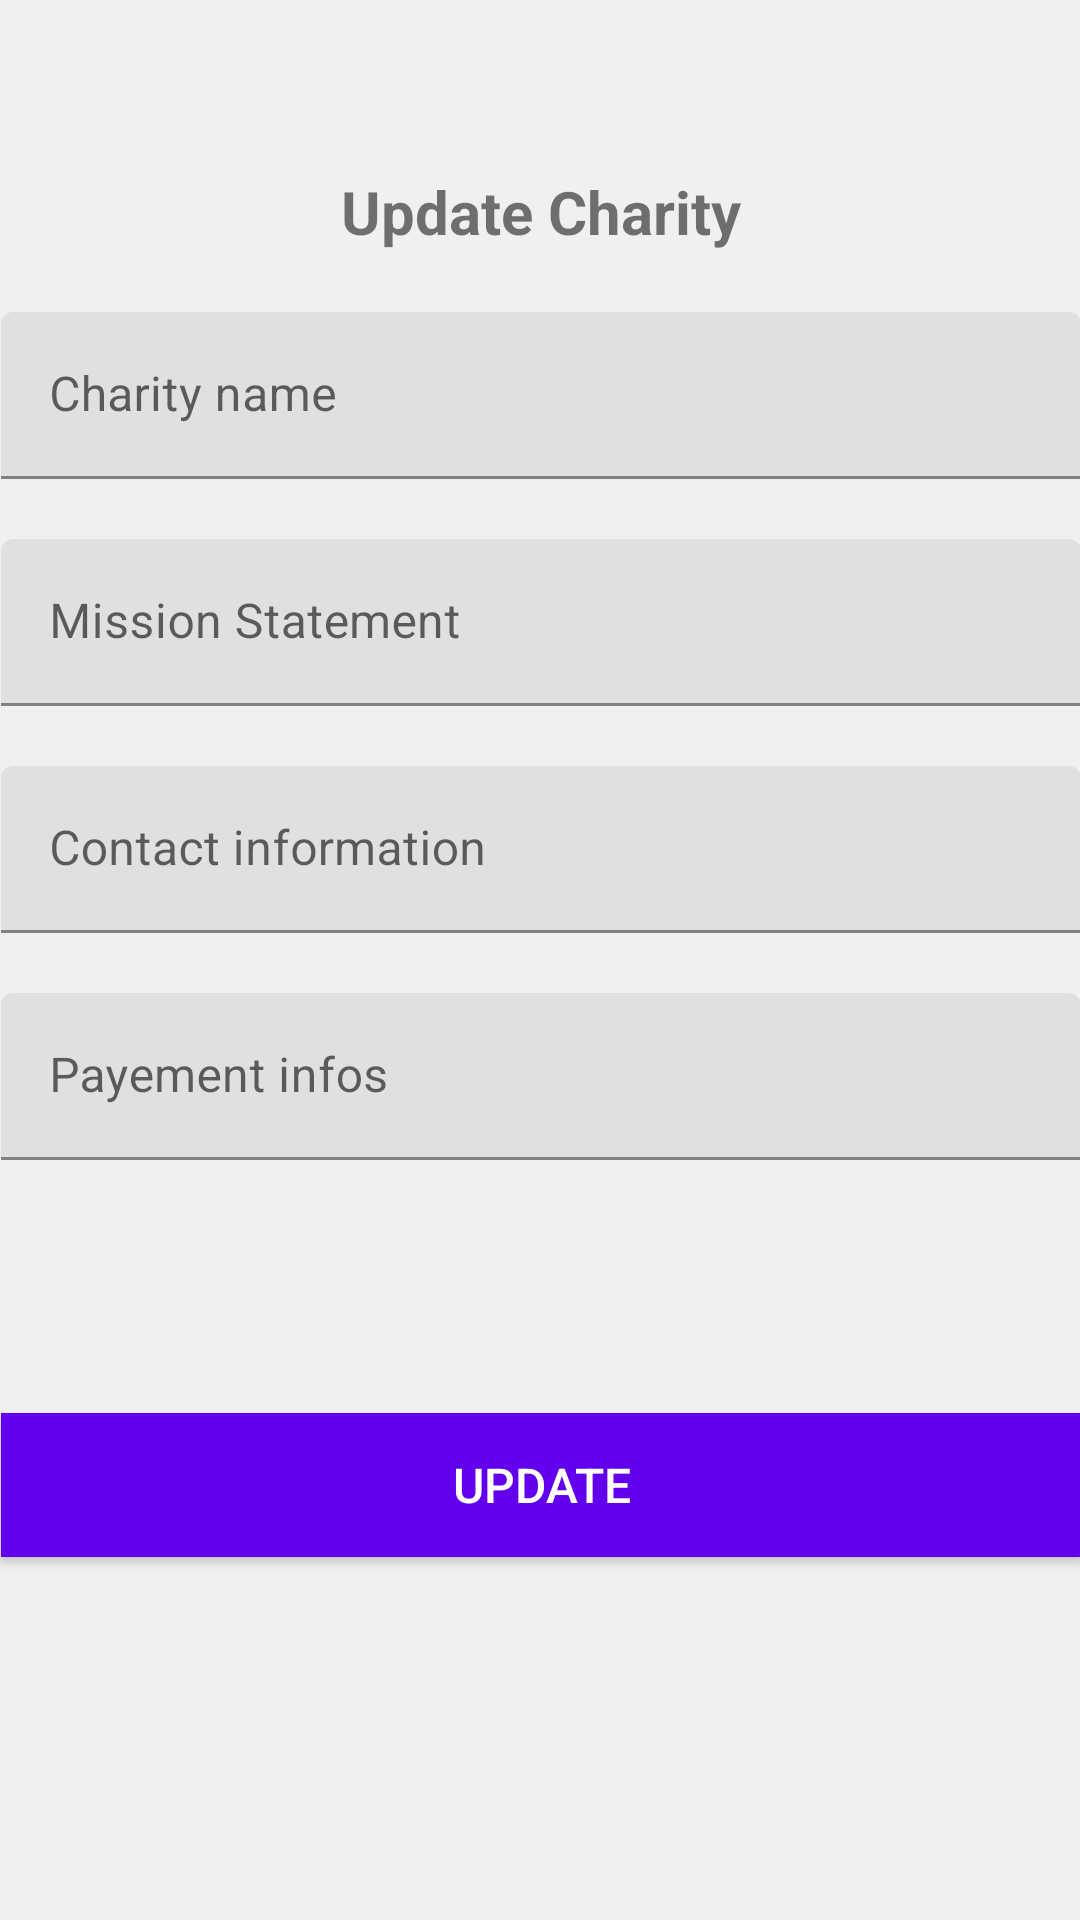

Android layout source for this screen:
<!-- AndroidManifest.xml: application theme Theme.JournaideApp -->
<!-- res/layout/fragment_update.xml -->
<?xml version="1.0" encoding="utf-8"?>
<FrameLayout xmlns:android="http://schemas.android.com/apk/res/android"
    xmlns:tools="http://schemas.android.com/tools"
    xmlns:app="http://schemas.android.com/apk/res-auto"
    android:layout_width="match_parent"
    android:layout_height="match_parent"
    tools:context=".view.fragment.AddFragment">




    <androidx.constraintlayout.widget.ConstraintLayout
        android:layout_width="match_parent"
        android:layout_height="match_parent"
        android:background="#F0F0F0">

        <androidx.constraintlayout.widget.ConstraintLayout
            android:layout_width="400dp"
            android:layout_height="566dp"
            android:layout_marginStart="40dp"
            android:layout_marginEnd="40dp"
            android:background="@drawable/login_box_shape"
            android:minHeight="200dp"
            app:layout_constraintBottom_toBottomOf="parent"
            app:layout_constraintEnd_toEndOf="parent"
            app:layout_constraintStart_toStartOf="parent"
            app:layout_constraintTop_toTopOf="parent">


            <androidx.appcompat.widget.AppCompatTextView
                android:id="@+id/tv_register"
                android:layout_width="wrap_content"
                android:layout_height="wrap_content"
                android:layout_margin="20dp"
                android:text="Update Charity"
                android:textSize="20sp"
                android:textStyle="bold"
                app:layout_constraintTop_toTopOf="parent"
                app:layout_constraintStart_toStartOf="parent"
                app:layout_constraintEnd_toEndOf="parent" />


            <com.google.android.material.textfield.TextInputLayout
                android:id="@+id/textUsername"
                android:layout_width="match_parent"
                android:layout_height="wrap_content"
                android:layout_margin="20dp"
                android:hint="Charity name"
                android:textAlignment="textEnd"
                app:layout_constraintTop_toBottomOf="@+id/tv_register">

                <com.google.android.material.textfield.TextInputEditText
                    android:id="@+id/et_Username"
                    android:layout_width="match_parent"
                    android:layout_height="wrap_content"
                    android:background="@drawable/edittext_background_shape"
                    android:inputType="textEmailAddress" />


            </com.google.android.material.textfield.TextInputLayout>


            <com.google.android.material.textfield.TextInputLayout
                android:id="@+id/textEmail"
                android:layout_width="match_parent"
                android:layout_height="wrap_content"
                android:layout_margin="20dp"
                android:hint="Mission Statement"
                android:textAlignment="textEnd"
                app:layout_constraintTop_toBottomOf="@+id/textUsername">

                <com.google.android.material.textfield.TextInputEditText
                    android:id="@+id/et_email"
                    android:layout_width="match_parent"
                    android:layout_height="wrap_content"
                    android:background="@drawable/edittext_background_shape"
                    android:inputType="textEmailAddress" />


            </com.google.android.material.textfield.TextInputLayout>


            <com.google.android.material.textfield.TextInputLayout
                android:id="@+id/textPassword"
                android:layout_width="match_parent"
                android:layout_height="wrap_content"
                android:layout_margin="20dp"
                android:hint="Contact information"
                android:textAlignment="textEnd"
                app:layout_constraintTop_toBottomOf="@+id/textEmail">

                <com.google.android.material.textfield.TextInputEditText
                    android:id="@+id/et_password"
                    android:layout_width="match_parent"
                    android:layout_height="wrap_content"
                    android:background="@drawable/edittext_background_shape"
                    />


            </com.google.android.material.textfield.TextInputLayout>


            <com.google.android.material.textfield.TextInputLayout
                android:id="@+id/textvPassword"
                android:layout_width="match_parent"
                android:layout_height="wrap_content"
                android:layout_margin="20dp"
                android:hint="Payement infos"
                android:textAlignment="textEnd"
                app:layout_constraintTop_toBottomOf="@+id/textPassword">

                <com.google.android.material.textfield.TextInputEditText
                    android:id="@+id/et_vpassword"
                    android:layout_width="match_parent"
                    android:layout_height="wrap_content"
                    android:background="@drawable/edittext_background_shape"
                    android:inputType="text" />


            </com.google.android.material.textfield.TextInputLayout>




            <androidx.appcompat.widget.AppCompatButton
                android:id="@+id/btn_register"
                android:layout_width="match_parent"
                android:layout_height="wrap_content"
                android:layout_margin="20dp"
                android:background="@color/purple_500"
                android:text="Update"
                android:textColor="@color/white"
                android:textSize="16sp"
                app:layout_constraintBottom_toBottomOf="parent"
                app:layout_constraintTop_toBottomOf="@+id/textvPassword" />


        </androidx.constraintlayout.widget.ConstraintLayout>



    </androidx.constraintlayout.widget.ConstraintLayout>


</FrameLayout>
<!-- resources referenced by this layout -->
<resources>
  <style name="Theme.JournaideApp" parent="Theme.MaterialComponents.DayNight.DarkActionBar">
          
          <item name="colorPrimary">@color/purple_500</item>
          <item name="colorPrimaryVariant">@color/purple_700</item>
          <item name="colorOnPrimary">@color/white</item>
          
          <item name="colorSecondary">@color/teal_200</item>
          <item name="colorSecondaryVariant">@color/teal_700</item>
          <item name="colorOnSecondary">@color/black</item>
          
          <item name="android:statusBarColor">
              @android:color/transparent
          </item>
          
      </style>
  <!-- not gathered from this repository: default colours our renderer supplied (Android Studio template values) -->
  <color name="purple_500">#FF6200EE</color>
  <color name="purple_700">#FF3700B3</color>
  <color name="teal_200">#FF03DAC5</color>
  <color name="teal_700">#FF018786</color>
  <color name="black">#FF000000</color>
  <color name="white">#FFFFFFFF</color>
</resources>
